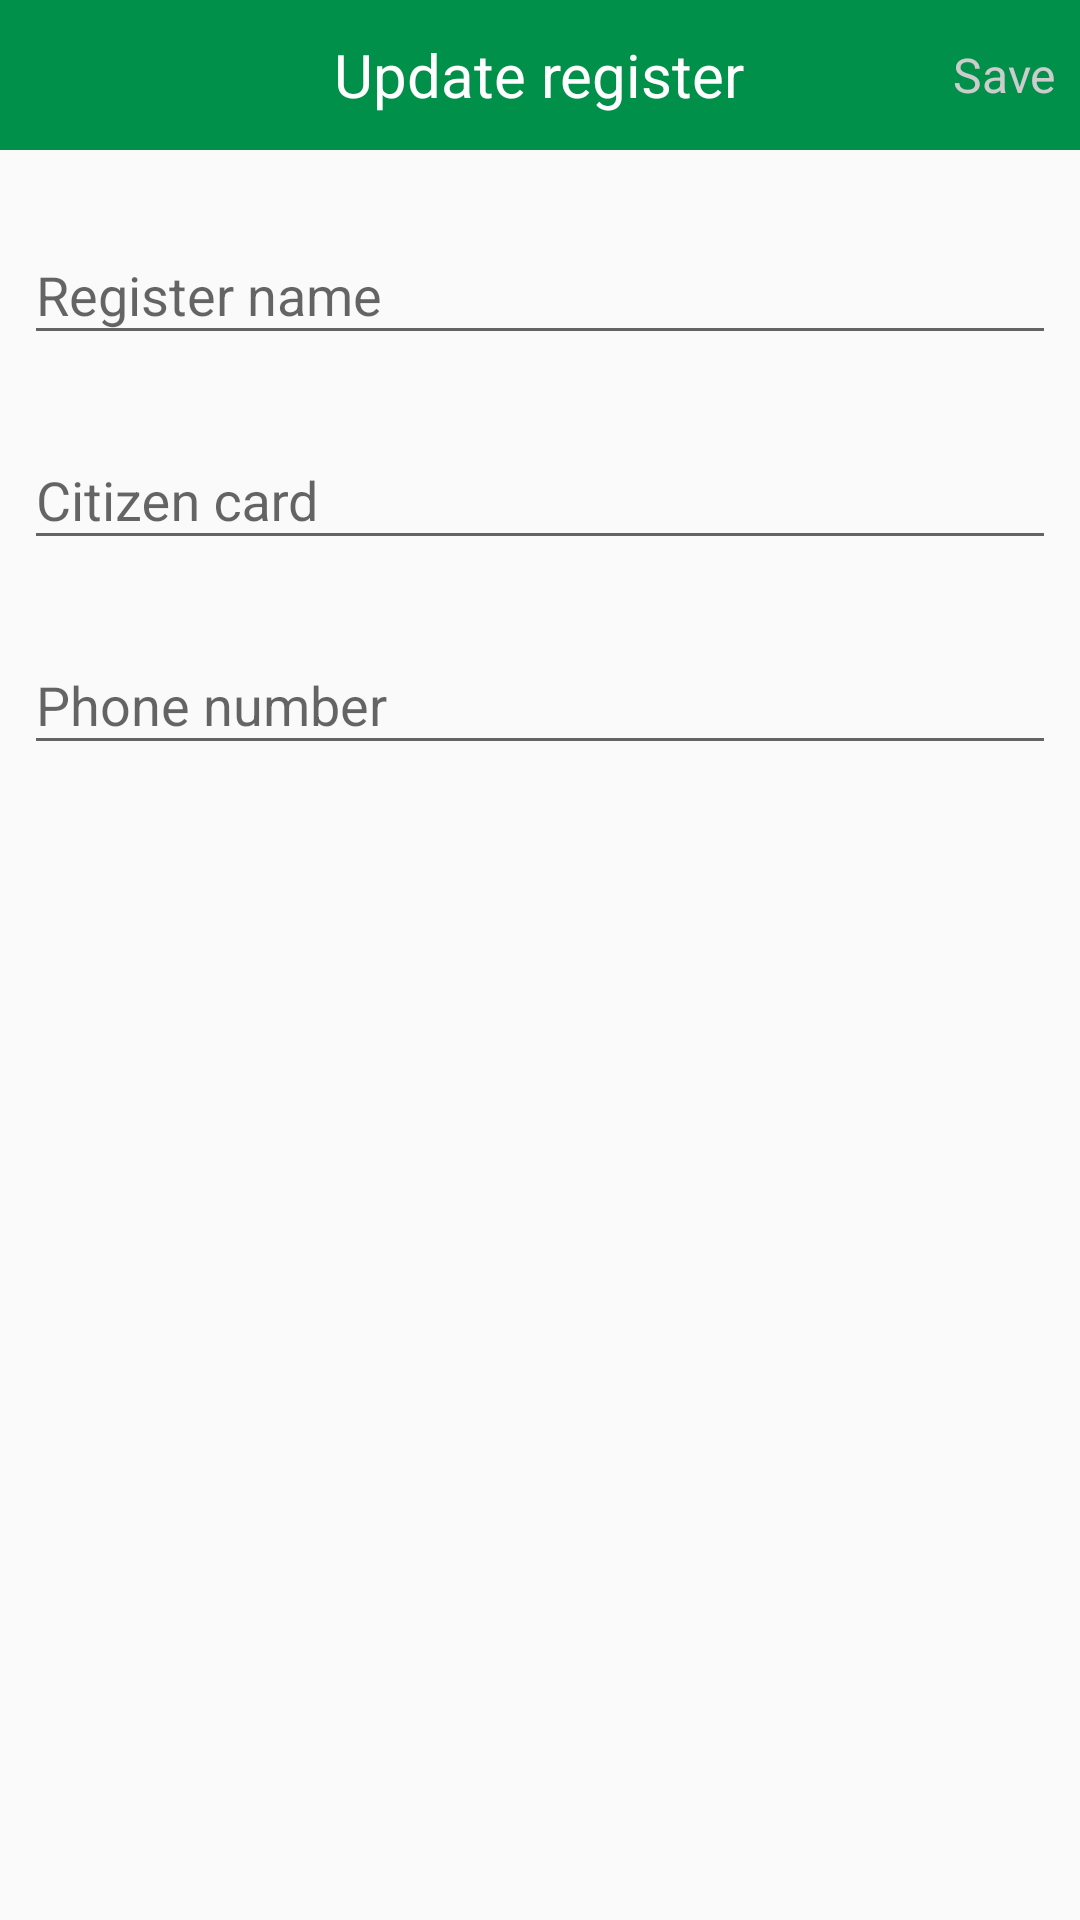

Reconstruct the res/layout file that produces this screen, plus the resources it refers to.
<!-- AndroidManifest.xml: application theme Theme.FlyingDeviceManager -->
<!-- res/layout/fragment_update_register_dialog.xml -->
<?xml version="1.0" encoding="utf-8"?>
<LinearLayout xmlns:android="http://schemas.android.com/apk/res/android"
    xmlns:app="http://schemas.android.com/apk/res-auto"
    xmlns:tools="http://schemas.android.com/tools"
    android:layout_width="match_parent"
    android:layout_height="match_parent"
    android:orientation="vertical"
    tools:context=".app_ui.device.add_device.AddDeviceFragment">

    <com.google.android.material.appbar.AppBarLayout
        android:id="@+id/header"
        android:layout_width="match_parent"
        android:layout_height="wrap_content"
        android:background="@color/colorPrimary">

        <RelativeLayout
            android:id="@+id/toolbar"
            android:layout_width="match_parent"
            android:layout_height="50dp"
            android:gravity="center_vertical"
            app:layout_scrollFlags="scroll|enterAlways|snap">

            <ImageView
                android:id="@+id/btn_back"
                android:layout_width="40dp"
                android:layout_height="40dp"
                android:layout_alignParentStart="true"
                android:layout_centerVertical="true"
                android:layout_marginEnd="7dp"
                android:background="@color/colorPrimary"
                android:padding="7dp"
                android:src="@drawable/ic_baseline_arrow_back_24"
                app:tint="@color/white" />


            <TextView
                android:id="@+id/txt_title"
                android:layout_width="wrap_content"
                android:layout_height="wrap_content"
                android:layout_centerInParent="true"
                android:maxLines="2"
                android:text="Update register"
                android:textColor="@color/white"
                android:textSize="20sp" />

            <TextView
                android:id="@+id/save"
                android:layout_width="wrap_content"
                android:layout_height="match_parent"
                android:layout_alignParentEnd="true"
                android:layout_centerInParent="true"
                android:layout_marginEnd="8dp"
                android:enabled="false"
                android:gravity="center"
                android:maxLines="2"
                android:text="Save"
                android:textColor="@color/grayLine"
                android:textSize="16sp" />

        </RelativeLayout>

    </com.google.android.material.appbar.AppBarLayout>

    <androidx.constraintlayout.widget.ConstraintLayout
        android:layout_width="match_parent"
        android:layout_height="match_parent">

        <ProgressBar
            android:id="@+id/loading"
            android:layout_width="40dp"
            android:layout_height="40dp"
            android:indeterminate="true"
            android:indeterminateTint="@color/colorPrimary"
            android:visibility="gone"
            app:layout_constraintBottom_toBottomOf="parent"
            app:layout_constraintEnd_toEndOf="parent"
            app:layout_constraintStart_toStartOf="parent"
            app:layout_constraintTop_toTopOf="parent" />

        <LinearLayout
            android:layout_width="match_parent"
            android:layout_height="wrap_content"
            android:orientation="vertical"
            android:padding="8dp"
            app:layout_constraintLeft_toLeftOf="parent"
            app:layout_constraintRight_toRightOf="parent"
            app:layout_constraintTop_toTopOf="parent">

            <com.google.android.material.textfield.TextInputLayout
                android:id="@+id/name"
                android:layout_width="match_parent"
                android:layout_height="wrap_content"
                android:layout_below="@id/register_phone"
                android:layout_marginVertical="8dp"
                android:hint="Register name">

                <com.google.android.material.textfield.TextInputEditText
                    android:id="@+id/name_text"
                    android:layout_width="match_parent"
                    android:layout_height="match_parent" />
            </com.google.android.material.textfield.TextInputLayout>

            <com.google.android.material.textfield.TextInputLayout
                android:id="@+id/citizen_card"
                android:layout_width="match_parent"
                android:layout_height="wrap_content"
                android:layout_below="@id/device_plate"
                android:layout_marginVertical="8dp"
                android:hint="Citizen card">

                <com.google.android.material.textfield.TextInputEditText
                    android:id="@+id/citizen_card_text"
                    android:layout_width="match_parent"
                    android:layout_height="match_parent" />
            </com.google.android.material.textfield.TextInputLayout>

            <com.google.android.material.textfield.TextInputLayout
                android:id="@+id/phone_number"
                android:layout_width="match_parent"
                android:layout_height="wrap_content"
                android:layout_below="@id/device_color"
                android:layout_marginVertical="8dp"
                android:hint="Phone number">

                <com.google.android.material.textfield.TextInputEditText
                    android:id="@+id/phone_number_text"
                    android:layout_width="match_parent"
                    android:layout_height="match_parent" />
            </com.google.android.material.textfield.TextInputLayout>

        </LinearLayout>

    </androidx.constraintlayout.widget.ConstraintLayout>


</LinearLayout>
<!-- resources referenced by this layout -->
<resources>
  <color name="colorPrimary">#01904A</color>
  <color name="grayLine">#cccccc</color>
  <color name="white">#FFFFFFFF</color>
  <style name="Theme.FlyingDeviceManager" parent="Theme.MaterialComponents.DayNight.DarkActionBar.Bridge">
          
          <item name="colorPrimary">@color/purple_500</item>
          <item name="colorPrimaryVariant">@color/purple_700</item>
          <item name="colorOnPrimary">@color/white</item>
          
          <item name="colorSecondary">@color/teal_200</item>
          <item name="colorSecondaryVariant">@color/teal_700</item>
          <item name="colorOnSecondary">@color/black</item>
          
          <item name="android:statusBarColor" tools:targetApi="l">?attr/colorPrimaryVariant</item>
          
          <item name="materialCalendarStyle">@style/Widget.MaterialComponents.MaterialCalendar</item>
          <item name="materialCalendarFullscreenTheme">@style/ThemeOverlay.MaterialComponents.MaterialCalendar.Fullscreen</item>
          <item name="materialCalendarTheme">@style/ThemeOverlay.MaterialComponents.MaterialCalendar</item>
      </style>
  <color name="purple_500">#FF6200EE</color>
  <color name="purple_700">#FF3700B3</color>
  <color name="teal_200">#FF03DAC5</color>
  <color name="teal_700">#FF018786</color>
  <color name="black">#FF000000</color>
</resources>
